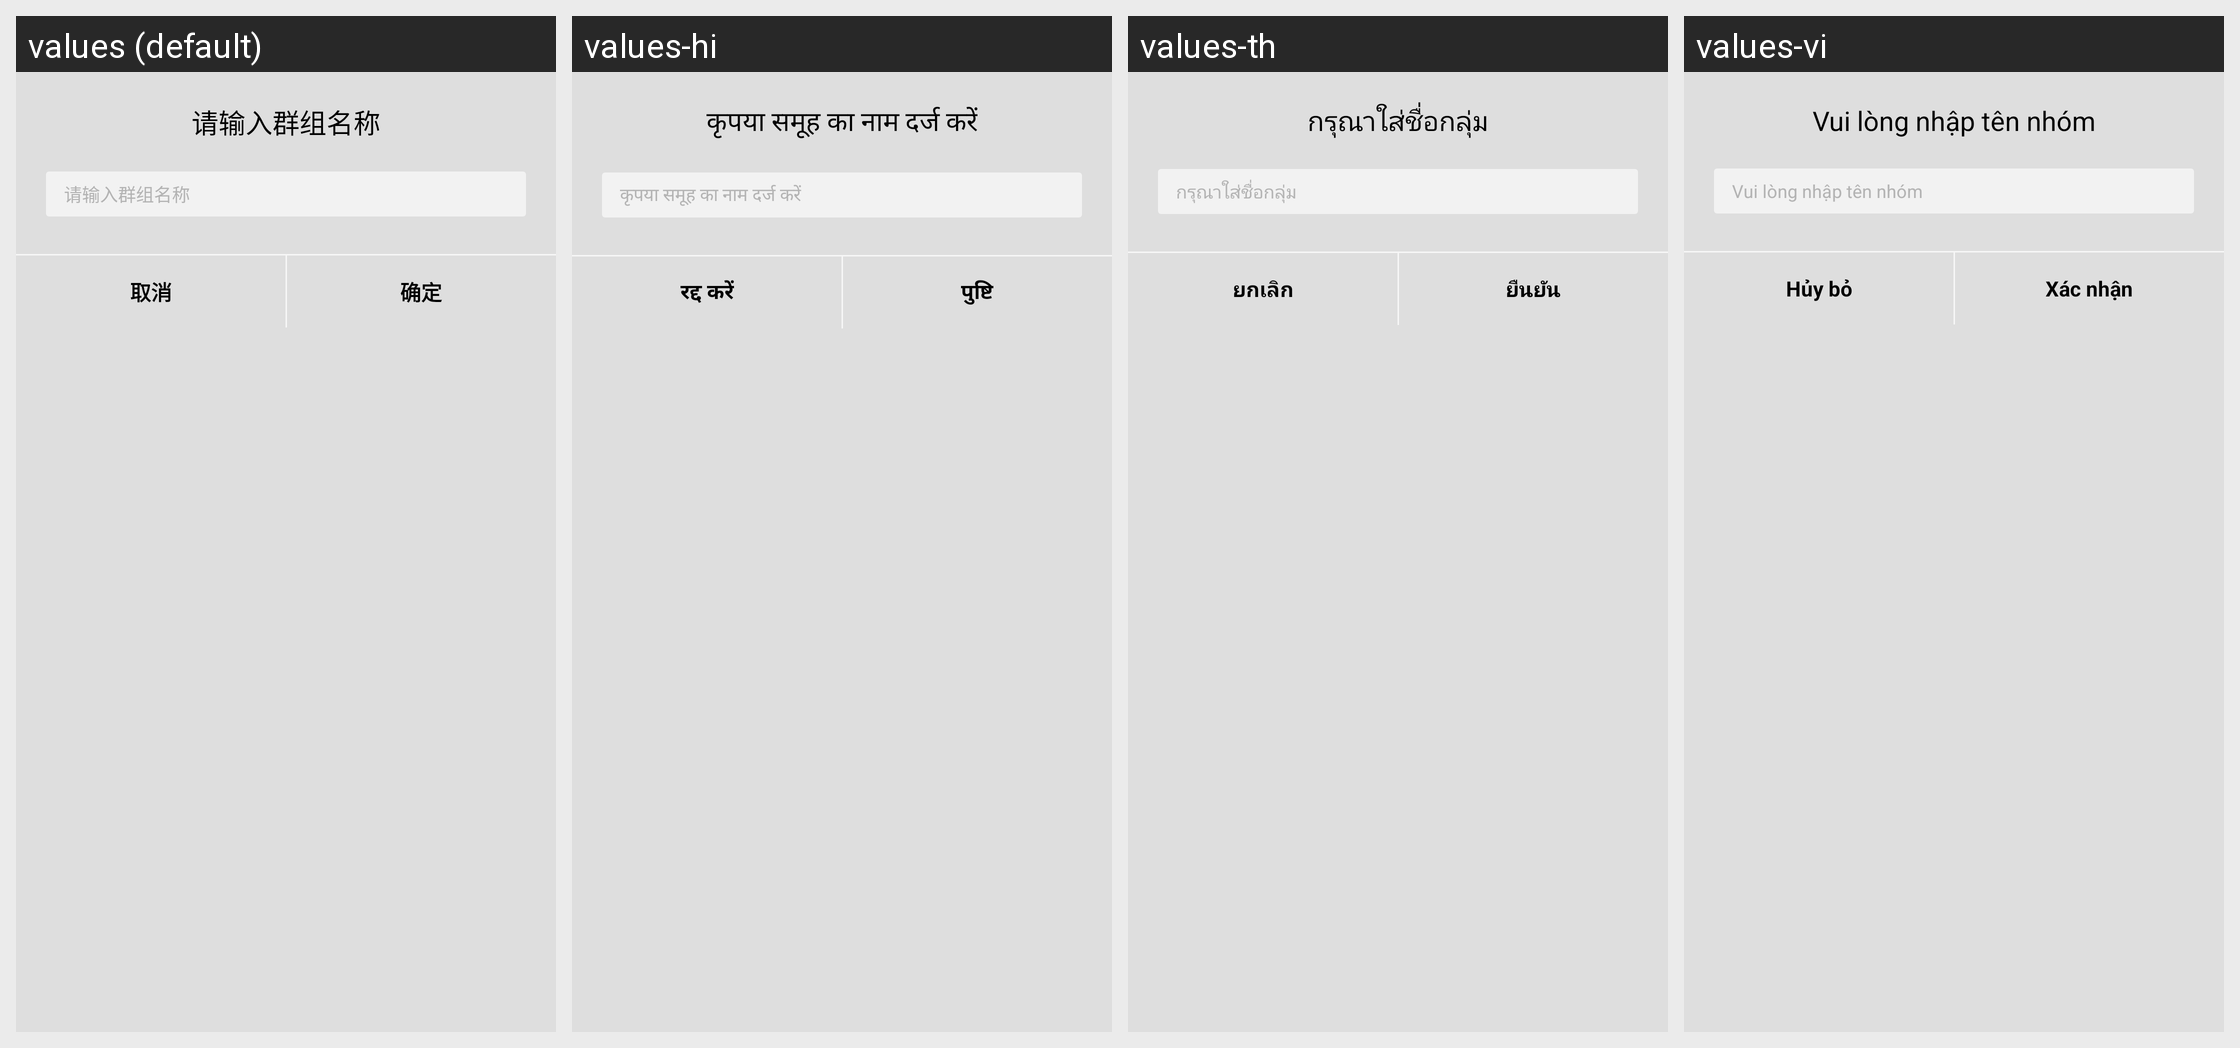

This grid shows one Android layout under several languages. Give, for every string resource on the screen, its name, the default text and each shown locale's text.
Android screen res/layout/dialog_input.xml rendered under 4 locales, left to right: values (default), values-hi, values-th, values-vi. Device: Nexus 5 (rendered at 1080×1920; each locale shown at half size, 540×960, under a caption strip naming it); theme AppTheme.
Other locales in the repository, not shown: values-en, values-es, values-hk, values-id, values-in, values-my, values-ph, values-pt.
Strings drawn on this screen, with the default value and each locale's value (text and hints the layout hard-codes, and strings that could not be matched under every locale, appear in the picture but are not listed):

qingshuruqunzumingcheng
  values: 请输入群组名称
  values-hi: कृपया समूह का नाम दर्ज करें
  values-th: กรุณาใส่ชื่อกลุ่ม
  values-vi: Vui lòng nhập tên nhóm

quxiao
  values: 取消
  values-hi: रद्द करें
  values-th: ยกเลิก
  values-vi: Hủy bỏ

queding
  values: 确定
  values-hi: पुष्टि
  values-th: ยืนยัน
  values-vi: Xác nhận
